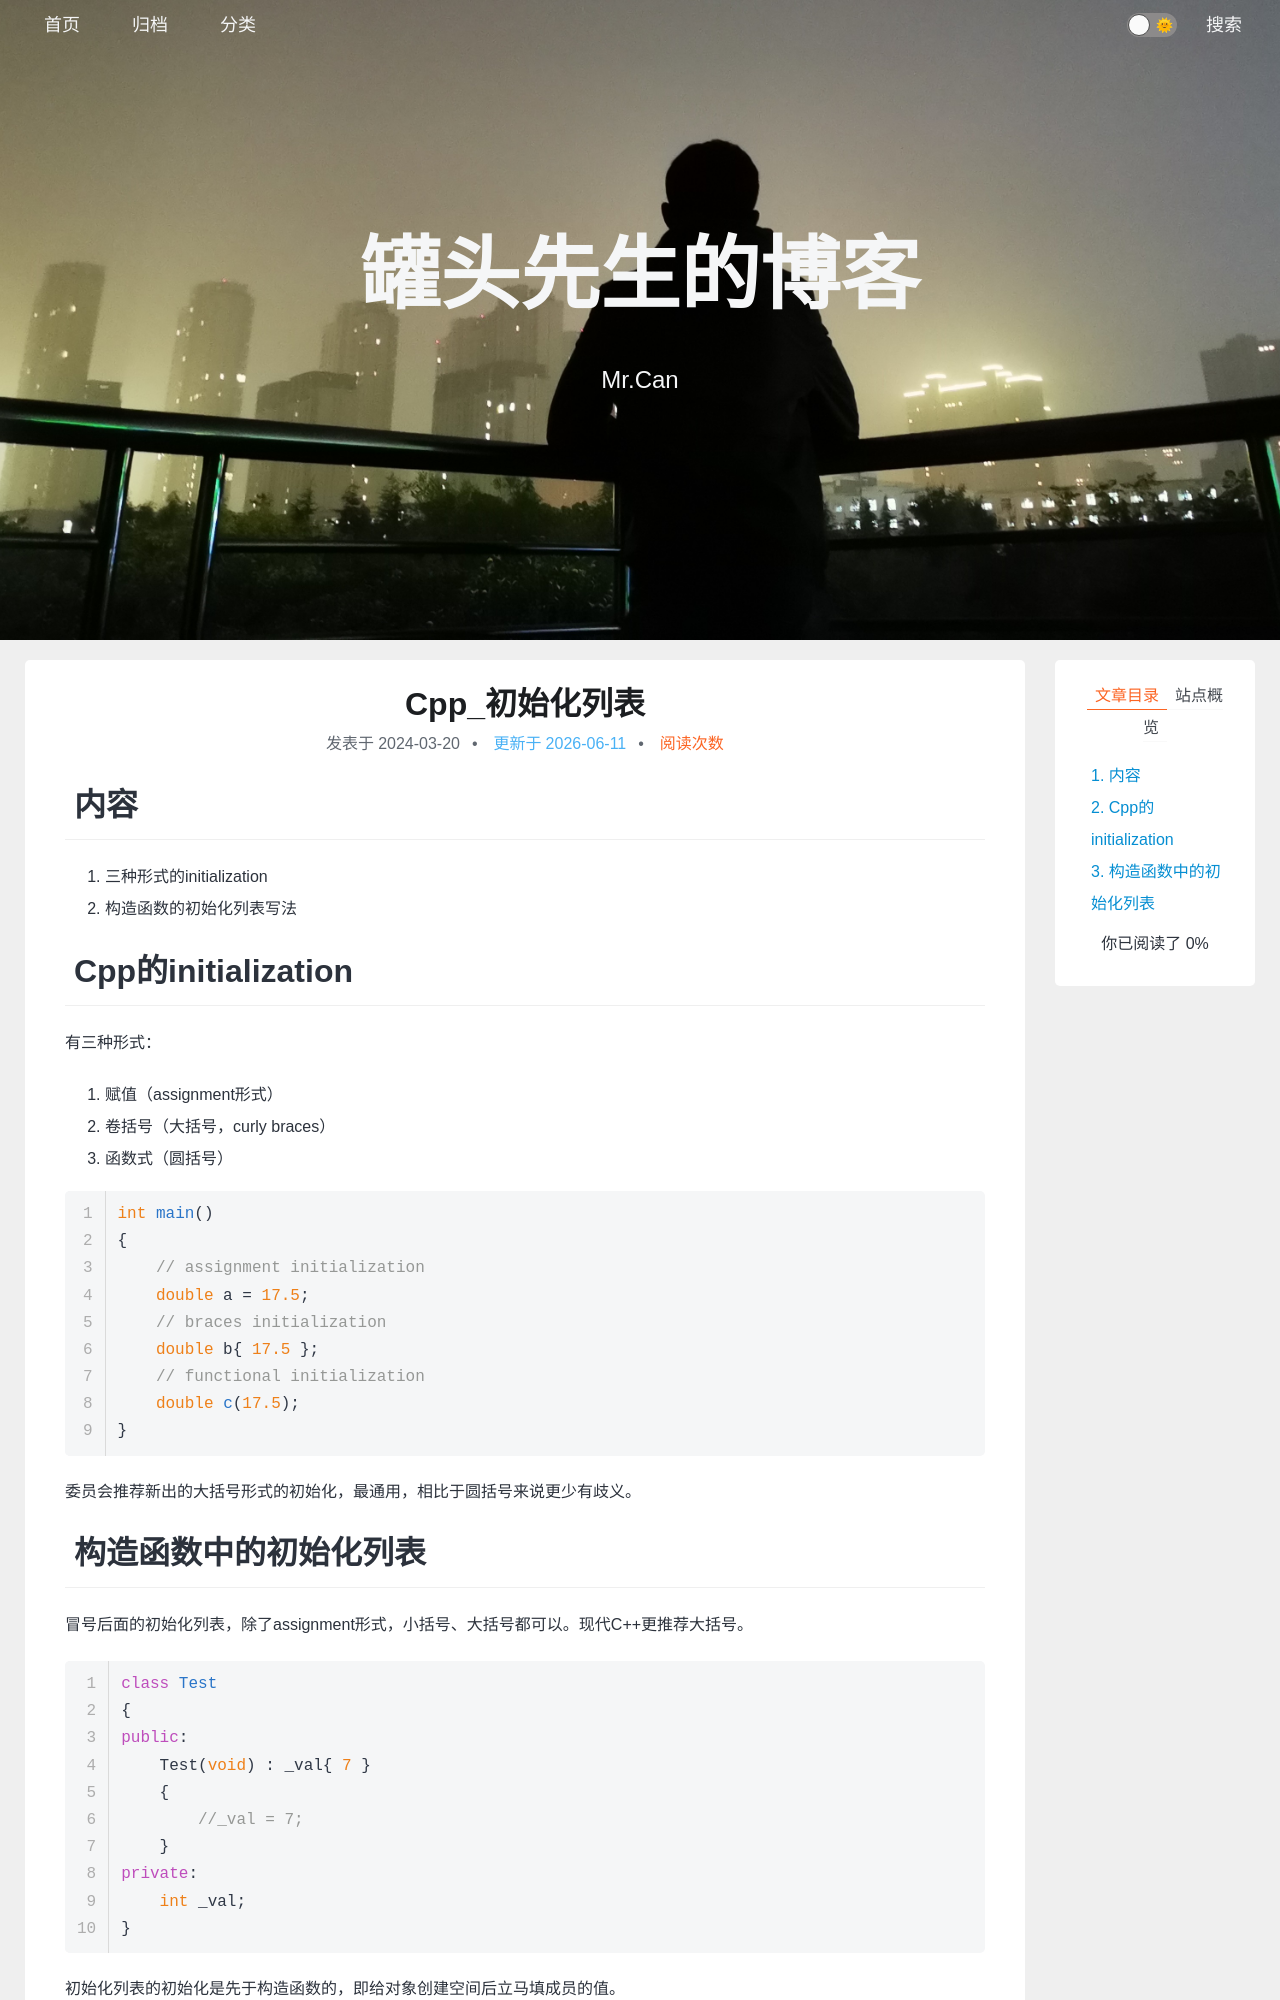

repository: xing-cg/xing-cg.github.io · page: Cpp/Cpp_初始化列表/index.html · generator: jekyll

---
title: Cpp_初始化列表
categories:
  - - Cpp
tags: 
date: 2024/3/20
updated: 
comments: 
published:
---
# 内容
1. 三种形式的initialization
2. 构造函数的初始化列表写法
# Cpp的initialization
有三种形式：
1. 赋值（assignment形式）
2. 卷括号（大括号，curly braces）
3. 函数式（圆括号）

```cpp
int main()
{
    // assignment initialization
    double a = 17.5;
    // braces initialization
    double b{ 17.5 };
    // functional initialization
    double c(17.5);
}
```

委员会推荐新出的大括号形式的初始化，最通用，相比于圆括号来说更少有歧义。
